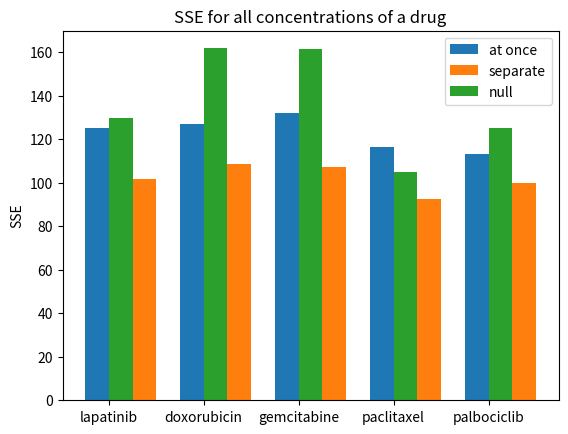

Write the Python code that produced this figure.
import matplotlib.pyplot as plt
import numpy as np
N = 5

atOnce = (125.14822260315185, 126.85670180327187, 131.99718777067014, 116.21571145670654, 113.42232819941934);
null = (129.82445945984998, 161.8148149055424, 161.54913149878365, 105.1436332568337, 125.1031959713262);
sep = (101.79621387717243, 108.54398578263337, 107.21235662578536, 92.3456289085338, 99.6779558796112)
ind = np.arange(N) 
width = 0.25    
plt.figure(dpi=200)
plt.bar(ind, atOnce, width, label='at once')
plt.bar(ind+(2*width), sep, width, label='separate')
plt.bar(ind + width, null, width,
    label='null')
plt.ylabel('SSE')
plt.title('SSE for all concentrations of a drug')
plt.xticks(ind + width / 2, ('lapatinib', 'doxorubicin', 'gemcitabine', 'paclitaxel', 'palbociclib'))
plt.legend(loc='best')
plt.show()